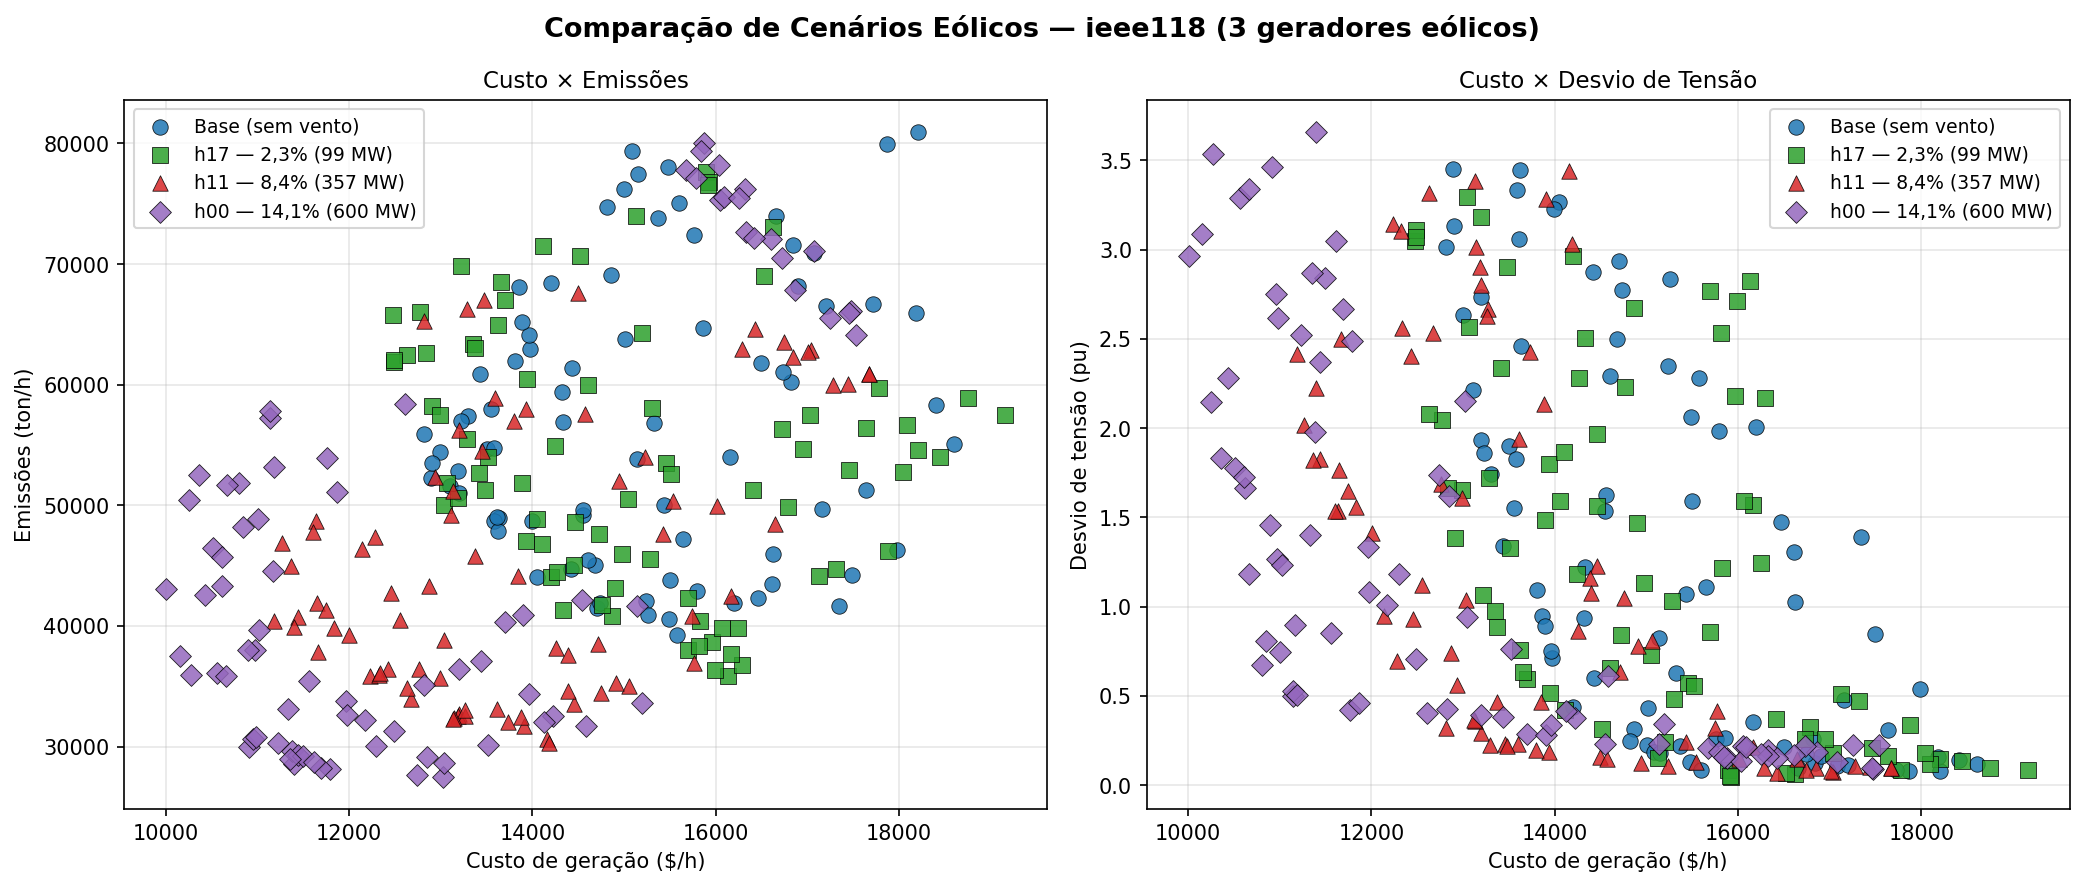

The file beside this chart, header and first rows:
scenario, kw_wind, sol, cost_dh, voltage_deviation_pu, emissions_ton_h
Base (sem vento), 0, 1, 15578, 2.28, 39284
Base (sem vento), 0, 2, 12895, 3.45, 52291
Base (sem vento), 0, 3, 18604, 0.1192, 55105
Base (sem vento), 0, 4, 18205, 0.07732, 80945
Base (sem vento), 0, 5, 12812, 3.011, 55939
Base (sem vento), 0, 6, 13103, 2.216, 51629
Base (sem vento), 0, 7, 13300, 1.745, 57384
Base (sem vento), 0, 8, 12996, 2.632, 54434
Base (sem vento), 0, 9, 16466, 1.476, 42306
Base (sem vento), 0, 10, 18406, 0.1404, 58342
Base (sem vento), 0, 11, 17342, 1.391, 41636
Base (sem vento), 0, 12, 17076, 0.1096, 70950
Base (sem vento), 0, 13, 15490, 2.064, 40538
Base (sem vento), 0, 14, 15645, 1.11, 47225
Base (sem vento), 0, 15, 17864, 0.07832, 79959
Base (sem vento), 0, 16, 12903, 3.129, 53488
Base (sem vento), 0, 17, 14861, 0.3139, 69128
Base (sem vento), 0, 18, 17491, 0.8454, 44181
Base (sem vento), 0, 19, 15004, 0.2225, 76214
Base (sem vento), 0, 20, 14320, 0.9354, 59413
Base (sem vento), 0, 21, 13632, 2.457, 48985
Base (sem vento), 0, 22, 14204, 0.4374, 68386
Base (sem vento), 0, 23, 13432, 1.341, 60859
Base (sem vento), 0, 24, 14679, 2.497, 45059
Base (sem vento), 0, 25, 14329, 1.221, 56888
Base (sem vento), 0, 26, 17982, 0.537, 46328
Base (sem vento), 0, 27, 14050, 3.265, 44040
Base (sem vento), 0, 28, 17720, 0.0838, 66700
Base (sem vento), 0, 29, 15240, 2.349, 42029
Base (sem vento), 0, 30, 13857, 0.9453, 68078
Base (sem vento), 0, 31, 16611, 1.303, 43466
Base (sem vento), 0, 32, 16197, 2.007, 41892
Base (sem vento), 0, 33, 13996, 3.225, 48688
Base (sem vento), 0, 34, 13971, 0.71, 62955
Base (sem vento), 0, 35, 13960, 0.7508, 64103
Base (sem vento), 0, 36, 15088, 0.1849, 79379
Base (sem vento), 0, 37, 14557, 1.627, 49215
Base (sem vento), 0, 38, 15326, 0.6274, 56782
Base (sem vento), 0, 39, 13190, 1.936, 52882
Base (sem vento), 0, 40, 13583, 3.333, 48736
Base (sem vento), 0, 41, 18185, 0.1598, 65901
Base (sem vento), 0, 42, 13200, 2.733, 51017
Base (sem vento), 0, 43, 14700, 2.936, 41515
Base (sem vento), 0, 44, 15012, 0.4341, 63769
Base (sem vento), 0, 45, 14421, 2.874, 44759
Base (sem vento), 0, 46, 15758, 0.2607, 72447
Base (sem vento), 0, 47, 13889, 0.8896, 65160
Base (sem vento), 0, 48, 15791, 1.982, 42906
Base (sem vento), 0, 49, 15148, 0.1815, 77471
Base (sem vento), 0, 50, 16622, 1.028, 45940
Base (sem vento), 0, 51, 13808, 1.095, 61933
Base (sem vento), 0, 52, 15863, 0.2662, 64702
Base (sem vento), 0, 53, 15479, 0.1308, 78005
Base (sem vento), 0, 54, 16159, 0.355, 53979
Base (sem vento), 0, 55, 15371, 0.2175, 73830
Base (sem vento), 0, 56, 17641, 0.3074, 51227
Base (sem vento), 0, 57, 13623, 3.448, 47898
Base (sem vento), 0, 58, 14819, 0.2455, 74735
Base (sem vento), 0, 59, 14736, 2.775, 41860
Base (sem vento), 0, 60, 14547, 1.537, 49594
... 260 more rows
